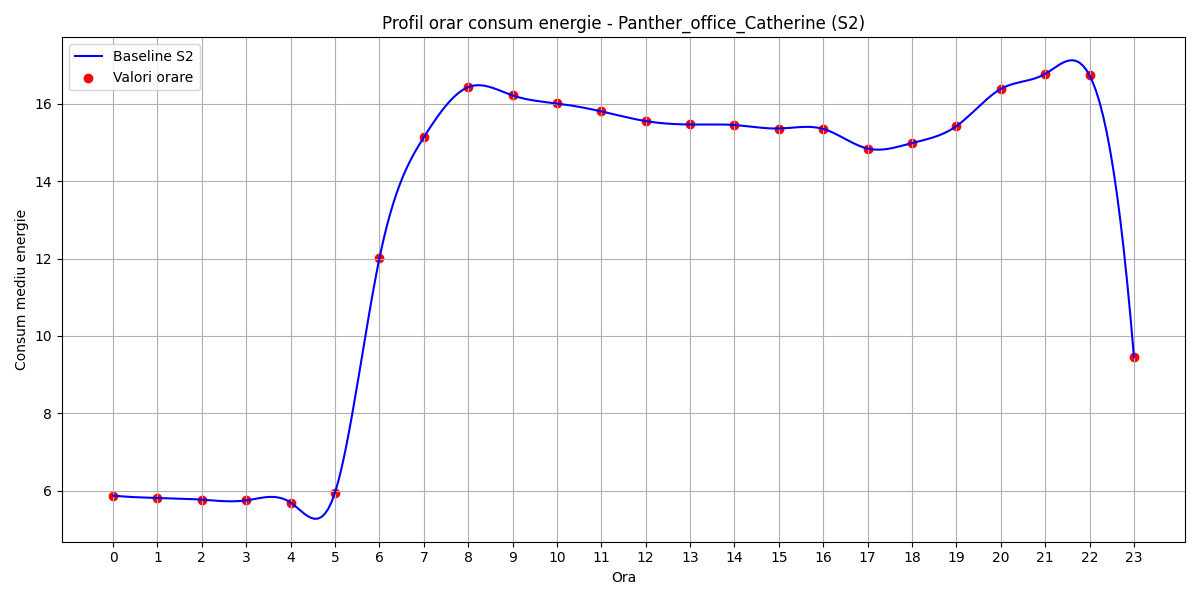

The table this chart was drawn from, first rows:
hour, B(t)
0, 5.878
1, 5.818
2, 5.774
3, 5.756
4, 5.699
5, 5.955
6, 12
7, 15.13
8, 16.43
9, 16.21
10, 16
11, 15.8
12, 15.55
13, 15.46
14, 15.45
15, 15.36
16, 15.35
17, 14.84
18, 14.98
19, 15.42
20, 16.38
21, 16.77
22, 16.73
23, 9.459
